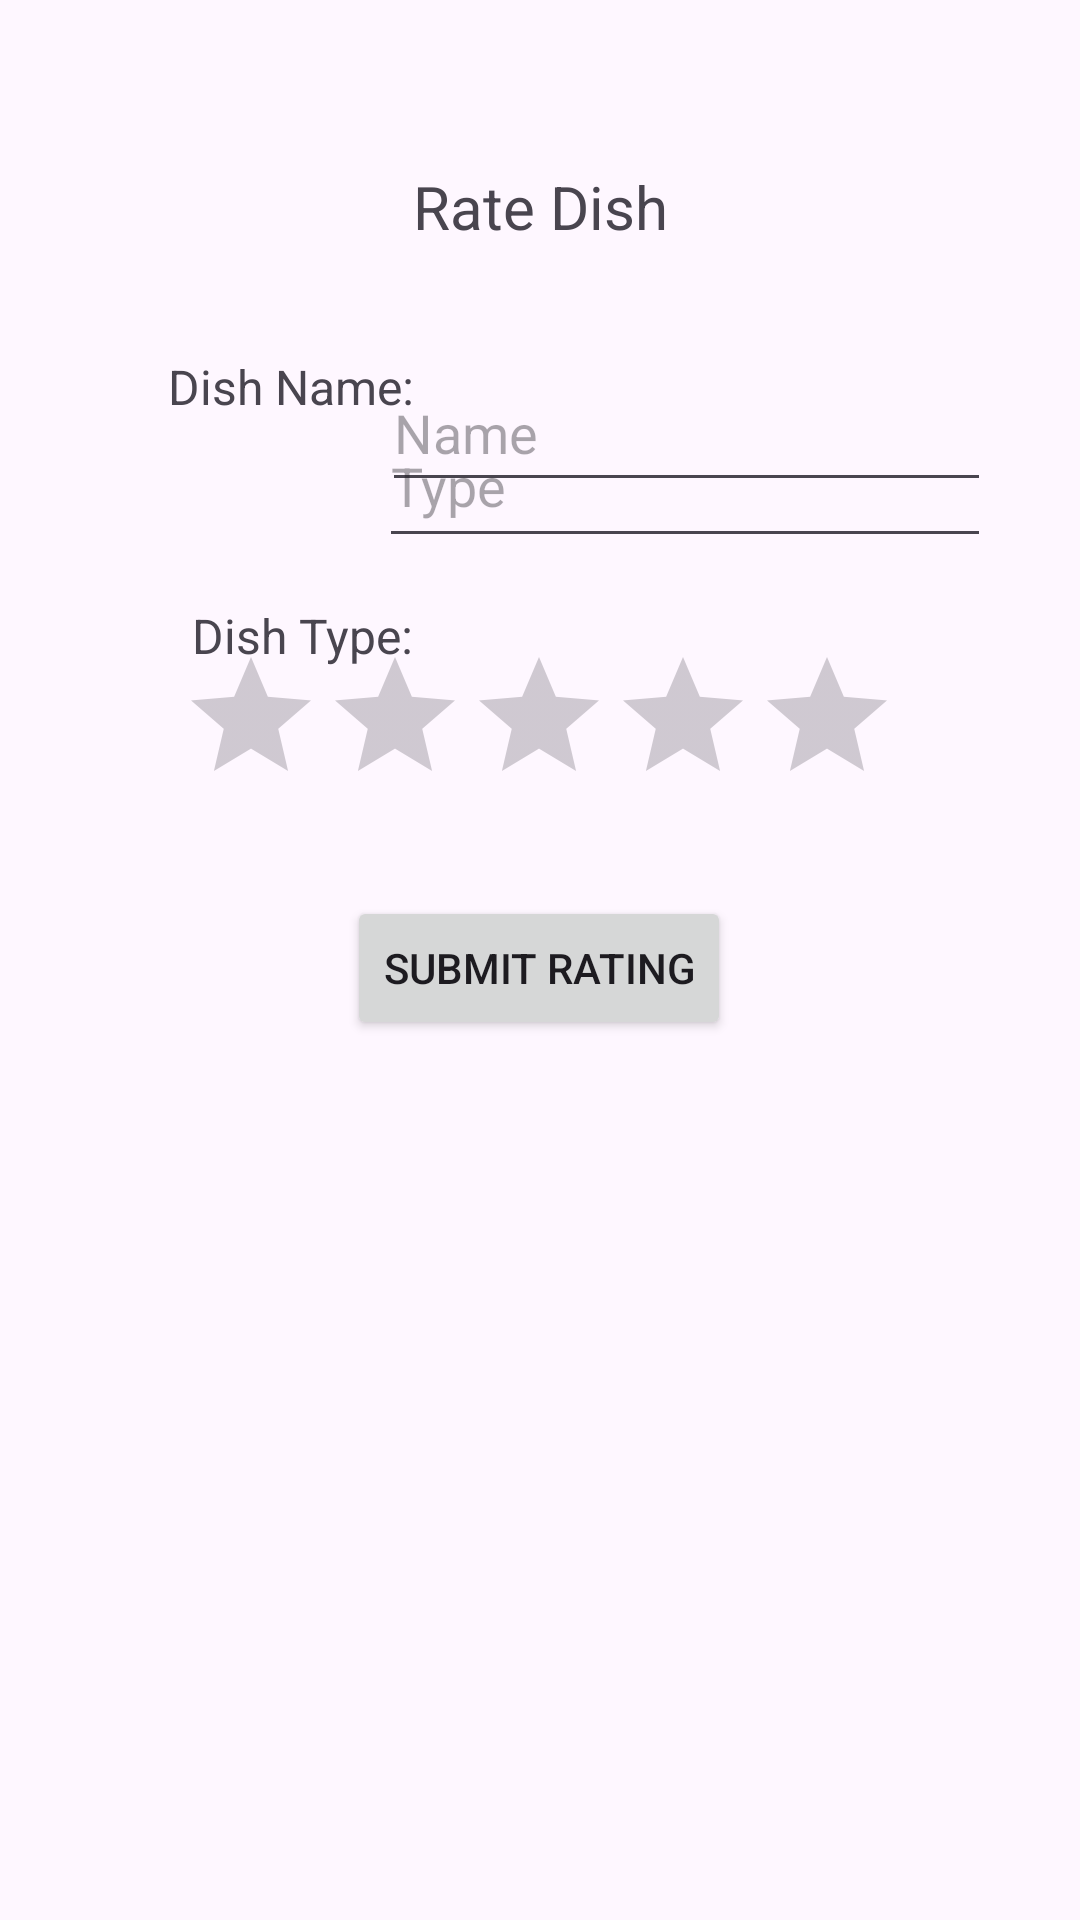

Layout XML and referenced resources for this Android screen:
<!-- AndroidManifest.xml: application theme Theme.RestuarantRater -->
<!-- res/layout/activity_rate_dish.xml -->
<?xml version="1.0" encoding="utf-8"?>
<androidx.constraintlayout.widget.ConstraintLayout xmlns:android="http://schemas.android.com/apk/res/android"
    xmlns:app="http://schemas.android.com/apk/res-auto"
    xmlns:tools="http://schemas.android.com/tools"
    android:layout_width="match_parent"
    android:layout_height="match_parent"
    tools:context=".RateDish">

    <TextView
        android:id="@+id/rateTitle"
        android:layout_width="wrap_content"
        android:layout_height="wrap_content"
        android:text="Rate Dish"
        android:textSize="20sp"
        app:layout_constraintBottom_toBottomOf="parent"
        app:layout_constraintEnd_toEndOf="parent"
        app:layout_constraintStart_toStartOf="parent"
        app:layout_constraintTop_toTopOf="parent"
        app:layout_constraintVertical_bias="0.09" />

    <Button
        android:id="@+id/submitBtn"
        android:layout_width="wrap_content"
        android:layout_height="wrap_content"
        android:text="Submit Rating"
        app:layout_constraintBottom_toBottomOf="parent"
        app:layout_constraintEnd_toEndOf="parent"
        app:layout_constraintHorizontal_bias="0.498"
        app:layout_constraintStart_toStartOf="parent"
        app:layout_constraintTop_toBottomOf="@+id/ratingBar"
        app:layout_constraintVertical_bias="0.083" />

    <RatingBar
        android:id="@+id/ratingBar"
        android:layout_width="wrap_content"
        android:layout_height="wrap_content"
        android:layout_marginBottom="368dp"
        android:stepSize=".5"
        app:layout_constraintBottom_toBottomOf="parent"
        app:layout_constraintEnd_toEndOf="parent"
        app:layout_constraintHorizontal_bias="0.497"
        app:layout_constraintStart_toStartOf="parent" />

    <EditText
        android:id="@+id/dishNameInput"
        android:layout_width="203dp"
        android:layout_height="49dp"
        android:layout_marginTop="36dp"
        android:ems="10"
        android:hint="Name"
        android:inputType="text"
        app:layout_constraintEnd_toEndOf="parent"
        app:layout_constraintHorizontal_bias="0.81"
        app:layout_constraintStart_toStartOf="parent"
        app:layout_constraintTop_toBottomOf="@+id/rateTitle" />

    <EditText
        android:id="@+id/dishTypeInput"
        android:layout_width="204dp"
        android:layout_height="51dp"
        android:ems="10"
        android:hint="Type"
        android:inputType="text"
        app:layout_constraintBottom_toTopOf="@+id/ratingBar"
        app:layout_constraintEnd_toEndOf="parent"
        app:layout_constraintHorizontal_bias="0.81"
        app:layout_constraintStart_toStartOf="parent"
        app:layout_constraintTop_toTopOf="parent"
        app:layout_constraintVertical_bias="0.823" />

    <TextView
        android:id="@+id/resultsLabel"
        android:layout_width="wrap_content"
        android:layout_height="wrap_content"
        android:textSize="16sp"
        app:layout_constraintBottom_toBottomOf="parent"
        app:layout_constraintEnd_toEndOf="parent"
        app:layout_constraintHorizontal_bias="0.498"
        app:layout_constraintStart_toStartOf="parent"
        app:layout_constraintTop_toBottomOf="@+id/submitBtn"
        app:layout_constraintVertical_bias="0.131" />

    <TextView
        android:id="@+id/dishNameLabel"
        android:layout_width="wrap_content"
        android:layout_height="wrap_content"
        android:layout_marginStart="56dp"
        android:text="Dish Name:"
        android:textSize="16sp"
        app:layout_constraintBottom_toBottomOf="parent"
        app:layout_constraintEnd_toStartOf="@+id/dishNameInput"
        app:layout_constraintHorizontal_bias="0.0"
        app:layout_constraintStart_toStartOf="parent"
        app:layout_constraintTop_toTopOf="parent"
        app:layout_constraintVertical_bias="0.191" />

    <TextView
        android:id="@+id/typeLabel"
        android:layout_width="wrap_content"
        android:layout_height="wrap_content"
        android:layout_marginStart="64dp"
        android:text="Dish Type:"
        android:textSize="16sp"
        app:layout_constraintBottom_toBottomOf="parent"
        app:layout_constraintEnd_toStartOf="@+id/dishTypeInput"
        app:layout_constraintHorizontal_bias="0.0"
        app:layout_constraintStart_toStartOf="parent"
        app:layout_constraintTop_toBottomOf="@+id/dishNameLabel"
        app:layout_constraintVertical_bias="0.128" />
</androidx.constraintlayout.widget.ConstraintLayout>
<!-- resources referenced by this layout -->
<resources>
  <style name="Theme.RestuarantRater" parent="Base.Theme.RestuarantRater" />
  <style name="Base.Theme.RestuarantRater" parent="Theme.Material3.DayNight.NoActionBar">
          
          
      </style>
</resources>
